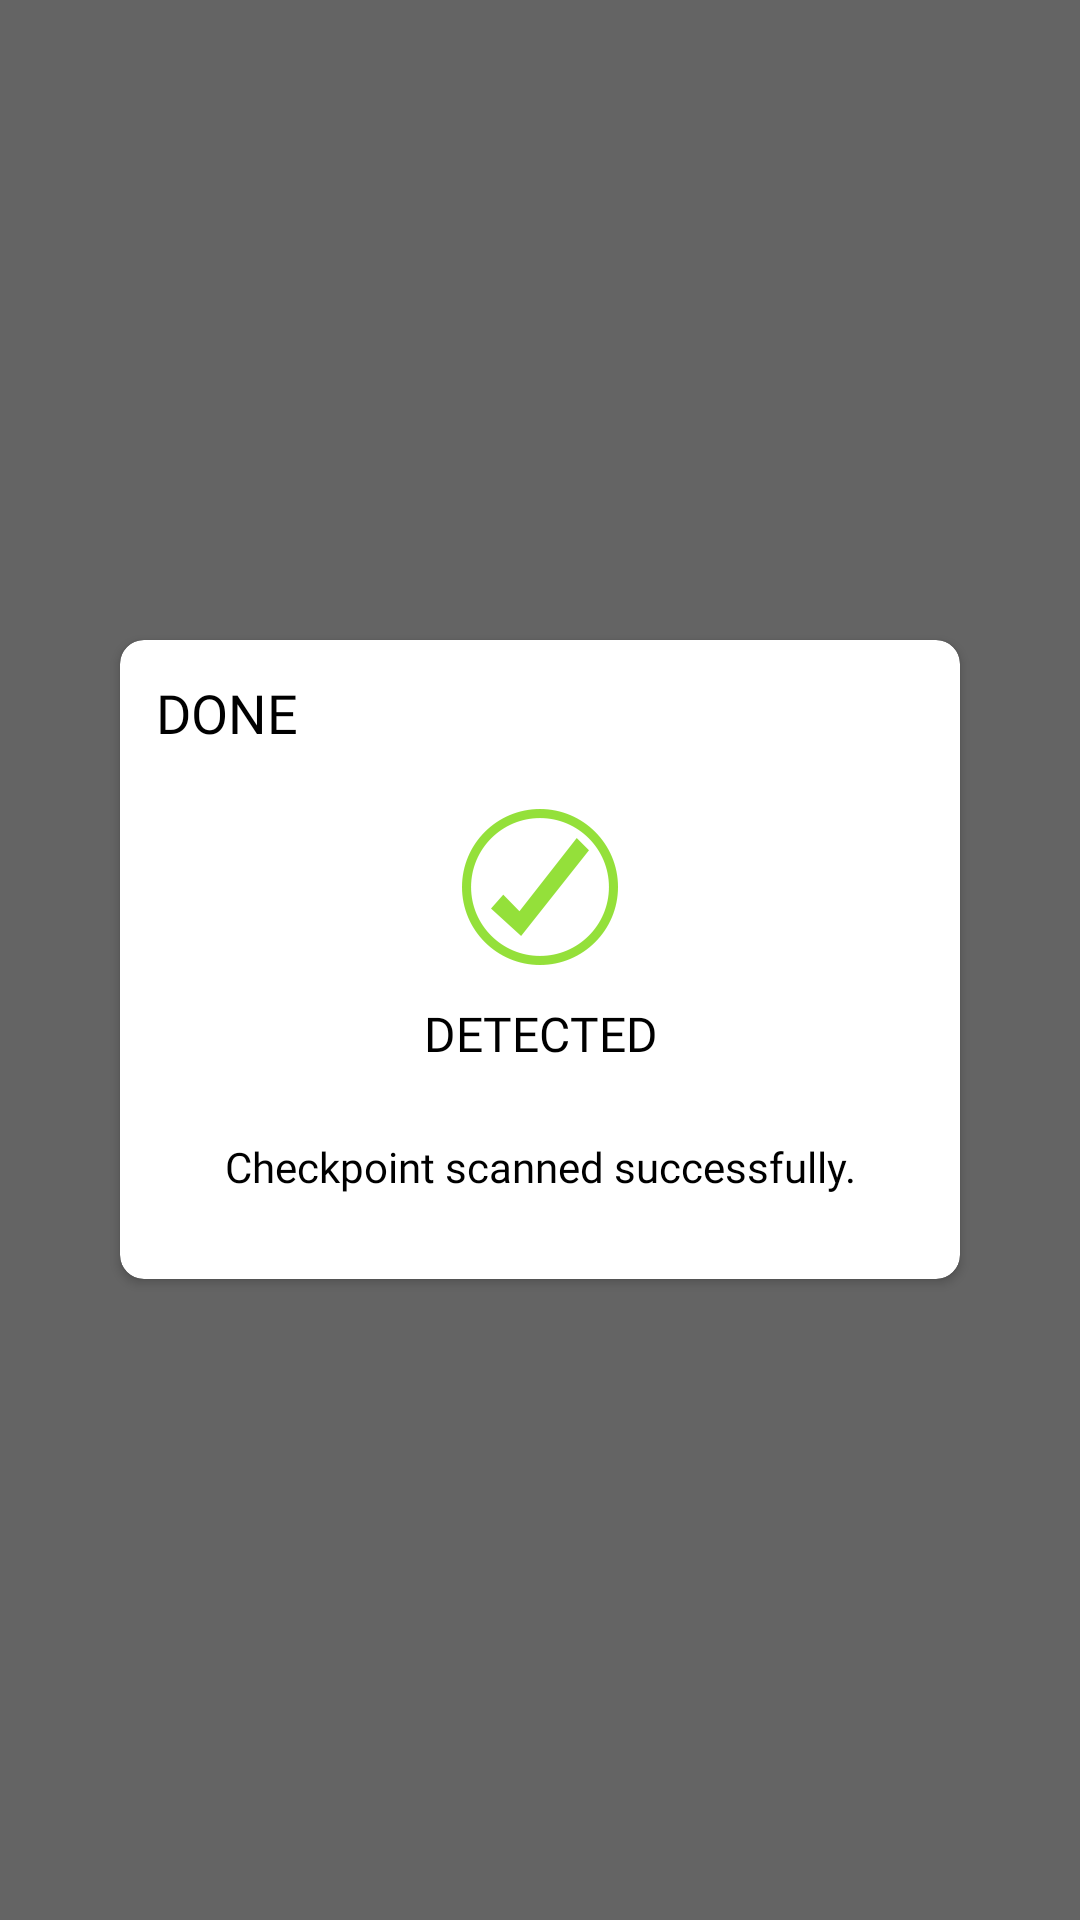

This screen was rendered from an Android layout file. Write that file and the resources it references.
<!-- AndroidManifest.xml: application theme AppTheme -->
<!-- res/layout/view_done.xml -->
<?xml version="1.0" encoding="utf-8"?>

<RelativeLayout xmlns:android="http://schemas.android.com/apk/res/android"
                xmlns:custom="http://schemas.android.com/apk/res-auto"
                android:layout_width="match_parent"
                android:layout_height="match_parent"
                android:background="#99000000"
                android:gravity="center">

    <LinearLayout
            android:layout_width="match_parent"
            android:layout_height="match_parent"
            android:gravity="center"
            android:elevation="0dp"
            android:layout_margin="@dimen/dp_eight"
            android:orientation="vertical">

        <androidx.cardview.widget.CardView
                android:layout_width="match_parent"
                android:layout_height="wrap_content"
                android:layout_margin="@dimen/dp_thirty_two"
                custom:cardCornerRadius="@dimen/dp_eight"
        >
            <LinearLayout
                    android:layout_width="match_parent"
                    android:layout_height="wrap_content"
                    android:padding="@dimen/dp_tweleve"
                    android:gravity="center"
                    android:orientation="vertical"
            >
                <RelativeLayout
                        android:layout_width="match_parent"
                        android:layout_height="match_parent">

                    <TextView
                            android:layout_width="match_parent"
                            android:layout_height="wrap_content"
                            android:id="@+id/textViewAlert"
                            android:text="@string/done"
                            android:textColor="@android:color/black"
                            android:fontFamily="@font/roboto_bold"
                            android:textSize="@dimen/sp_eighteen"/>
                </RelativeLayout>


                <LinearLayout
                        android:layout_width="match_parent"
                        android:layout_height="wrap_content"
                        android:orientation="vertical"
                        android:layout_marginTop="@dimen/dp_twenty"
                        android:gravity="center">
                    <ImageView android:layout_width="wrap_content"
                               android:layout_height="wrap_content"
                               android:src="@drawable/ic_nfc_detected"
                               android:layout_gravity="center"/>

                    <TextView
                            android:layout_width="match_parent"
                            android:layout_height="wrap_content"
                            android:gravity="center"
                            android:text="@string/detected"
                            android:layout_marginTop="@dimen/dp_tweleve"
                            android:textColor="@android:color/black"
                            android:fontFamily="@font/roboto_bold"
                            android:textSize="@dimen/sp_sixteen"/>

                </LinearLayout>

                <TextView
                        android:layout_width="match_parent"
                        android:layout_height="wrap_content"
                        android:id="@+id/textViewMessage"
                        android:layout_marginTop="@dimen/dp_twenty_four"
                        android:text="@string/checkpoint_scanned"
                        android:textColor="@android:color/black"
                        android:gravity="center"
                        android:layout_marginBottom="@dimen/dp_sixteen"
                        android:fontFamily="@font/roboto_regular"
                        android:textSize="@dimen/sp_fourteen"/>

            </LinearLayout>
        </androidx.cardview.widget.CardView>


    </LinearLayout>
</RelativeLayout>
<!-- resources referenced by this layout -->
<resources>
  <dimen name="dp_eight">8dp</dimen>
  <dimen name="dp_sixteen">16dp</dimen>
  <dimen name="dp_thirty_two">32dp</dimen>
  <dimen name="dp_tweleve">12dp</dimen>
  <dimen name="dp_twenty">20dp</dimen>
  <dimen name="dp_twenty_four">24dp</dimen>
  <dimen name="sp_eighteen">18sp</dimen>
  <dimen name="sp_fourteen">14sp</dimen>
  <dimen name="sp_sixteen">16sp</dimen>
  <!-- drawable ic_nfc_detected: png bitmap (drawable-hdpi, 5524 bytes) -->
  <string name="checkpoint_scanned">Checkpoint scanned successfully.</string>
  <string name="detected">DETECTED</string>
  <string name="done">DONE</string>
  <style name="AppTheme" parent="Theme.AppCompat.Light.DarkActionBar">
          
          <item name="colorPrimary">@color/colorPrimary</item>
          <item name="colorPrimaryDark">@color/colorPrimaryDark</item>
          <item name="colorAccent">@color/colorAccent</item>
          <item name="windowActionBar">false</item>
          <item name="windowNoTitle">true</item>
      </style>
  <color name="colorPrimary">#282828</color>
  <color name="colorPrimaryDark">#282828</color>
  <color name="colorAccent">#282828</color>
</resources>
